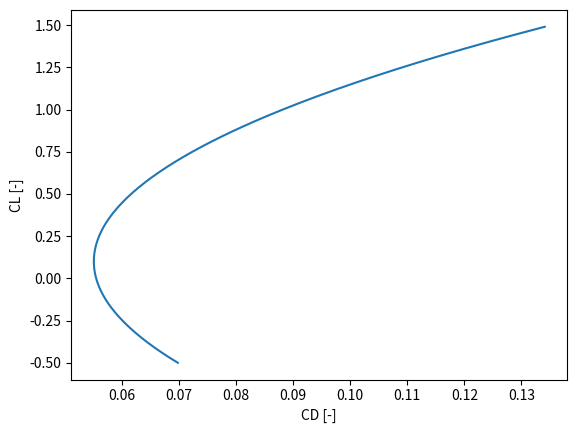

Source code (Python):
import math
import numpy
import matplotlib.pyplot as plt

cd0=0.055133
k=0.040858857



y=numpy.arange(-0.5, 1.5,0.01)
#x=numpy.arange(-0.5, 1.5,0.01)


x=cd0+k*(y-0.1)**2


#y=cd0+k*(x-0.1)**2

print(x)
print(y)
plt.plot(x,y)
plt.ylabel('CL [-]')
plt.xlabel('CD [-]')
plt.xlim()
plt.show()